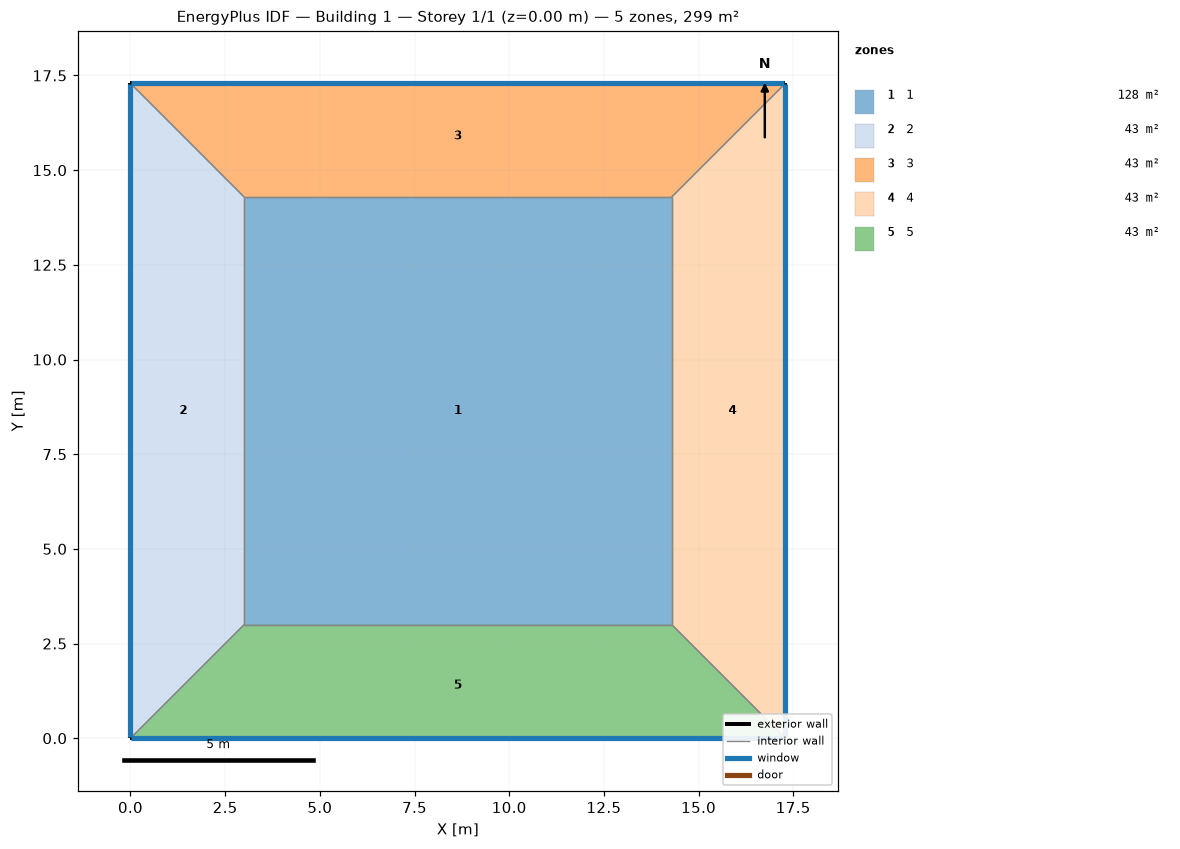
=== STOREY PLAN SPEC (per zone: floor XY polygon, exterior-wall plan segments, windows/doors) ===
zone 1: 1  (127.5 m²)
  floor: (3.00, 3.00) (3.00, 14.29) (14.29, 14.29) (14.29, 3.00)
  interior walls: 4
zone 2: 2  (42.9 m²)
  floor: (0.00, 0.00) (0.00, 17.29) (3.00, 14.29) (3.00, 3.00)
  exterior wall: (0.00, 17.29) – (0.00, 0.00)  [17.3 m]
    window: (0.00, 17.27) – (0.00, 0.03)  [15.9 m²]
  interior walls: 3
zone 3: 3  (42.9 m²)
  floor: (0.00, 17.29) (17.29, 17.29) (14.29, 14.29) (3.00, 14.29)
  exterior wall: (17.29, 17.29) – (0.00, 17.29)  [17.3 m]
    window: (17.27, 17.29) – (0.03, 17.29)  [15.9 m²]
  interior walls: 3
zone 4: 4  (42.9 m²)
  floor: (17.29, 17.29) (17.29, 0.00) (14.29, 3.00) (14.29, 14.29)
  exterior wall: (17.29, 0.00) – (17.29, 17.29)  [17.3 m]
    window: (17.29, 0.03) – (17.29, 17.27)  [15.9 m²]
  interior walls: 3
zone 5: 5  (42.9 m²)
  floor: (17.29, 0.00) (0.00, 0.00) (3.00, 3.00) (14.29, 3.00)
  exterior wall: (0.00, 0.00) – (17.29, 0.00)  [17.3 m]
    window: (0.03, 0.00) – (17.27, 0.00)  [15.9 m²]
  interior walls: 3

=== DERIVED (storey summary) ===
Building: Building 1
Storey: 1 of 1  (floor level z = 0.00 m)
Storey gross floor area: 299.0 m²
Zones on this storey: 5
  - 1: floor 127.5 m²
  - 2: floor 42.9 m²; exterior wall 17.3 m (69.2 m²); 1 window(s) 15.9 m²; WWR 23.0%
  - 3: floor 42.9 m²; exterior wall 17.3 m (69.2 m²); 1 window(s) 15.9 m²; WWR 23.0%
  - 4: floor 42.9 m²; exterior wall 17.3 m (69.2 m²); 1 window(s) 15.9 m²; WWR 23.0%
  - 5: floor 42.9 m²; exterior wall 17.3 m (69.2 m²); 1 window(s) 15.9 m²; WWR 23.0%
Zone adjacency (shared interzone walls):
  - 1 ↔ 2
  - 1 ↔ 3
  - 1 ↔ 4
  - 1 ↔ 5
  - 2 ↔ 3
  - 2 ↔ 5
  - 3 ↔ 4
  - 4 ↔ 5